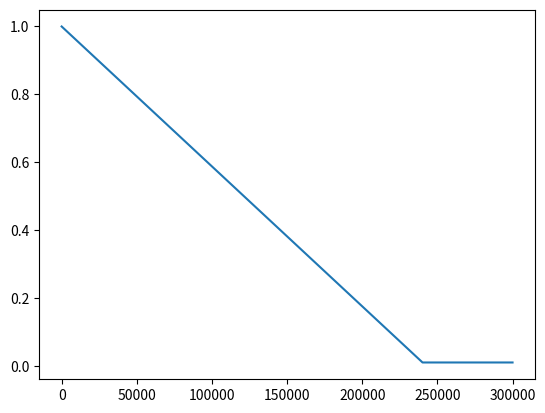

Write Python code to recreate this figure.
class LinearDecaySchedule(object):
    def __init__(self, initialValue: float, finalValue: float, max_steps: int):
        assert initialValue > finalValue, "initialValue should be greater than finalValue."
        self.initialValue = initialValue
        self.finalValue = finalValue
        self.decay_factor = (initialValue - finalValue) / max_steps

    def __call__(self, step_num: int):
        current_value = self.initialValue - step_num * self.decay_factor 
        if current_value < self.finalValue:
            current_value = self.finalValue
        return current_value
    
if __name__ == "__main__":
    import matplotlib.pyplot as plt # type: ignore
    estepsEpisode = 300
    maxNumEpisode =  1000
    schedule = LinearDecaySchedule(initialValue = 1.0, finalValue = 0.01, max_steps = 0.8 * maxNumEpisode * estepsEpisode)
    epsilons = [schedule(step) for step in range(maxNumEpisode * estepsEpisode)]
    plt.plot(epsilons)
    plt.show()